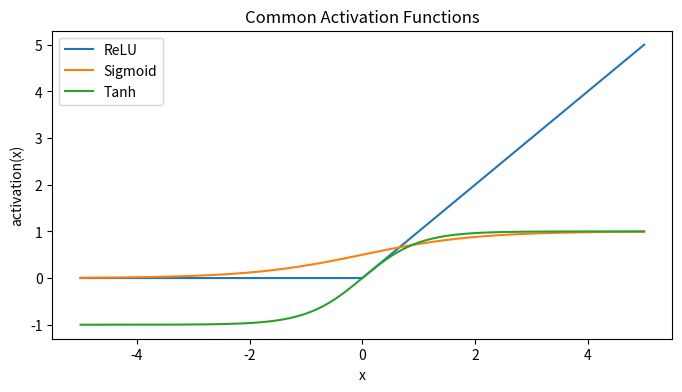
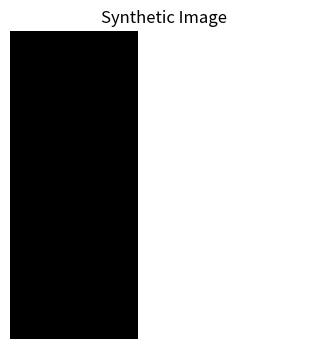
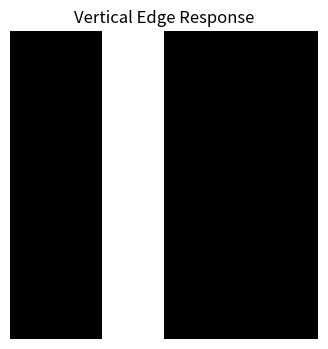

Recreate these plots in Python, in order.
import numpy as np
import matplotlib.pyplot as plt

np.random.seed(42)
print("ready")

def relu(x):
    return np.maximum(0, x)

def sigmoid(x):
    return 1 / (1 + np.exp(-x))

def tanh(x):
    return np.tanh(x)

x = np.linspace(-5, 5, 300)

plt.figure(figsize=(8, 4))
plt.plot(x, relu(x), label="ReLU")
plt.plot(x, sigmoid(x), label="Sigmoid")
plt.plot(x, tanh(x), label="Tanh")
plt.title("Common Activation Functions")
plt.xlabel("x")
plt.ylabel("activation(x)")
plt.legend()
plt.show()

# 一个最小 MLP 前向传播
B = 4       # batch size
d_in = 5    # 输入维度
d_hidden = 8
d_out = 3   # 输出类别数

X = np.random.randn(B, d_in)
W1 = np.random.randn(d_in, d_hidden) * 0.1
b1 = np.zeros(d_hidden)
W2 = np.random.randn(d_hidden, d_out) * 0.1
b2 = np.zeros(d_out)

H = relu(X @ W1 + b1)
logits = H @ W2 + b2

print("X shape:", X.shape)
print("H shape:", H.shape)
print("logits shape:", logits.shape)

# 手写 2D 卷积，用一个简单图像观察边缘检测
def conv2d(image, kernel):
    H, W = image.shape
    kH, kW = kernel.shape
    out_H = H - kH + 1
    out_W = W - kW + 1
    out = np.zeros((out_H, out_W))
    for i in range(out_H):
        for j in range(out_W):
            patch = image[i:i+kH, j:j+kW]
            out[i, j] = np.sum(patch * kernel)
    return out

image = np.zeros((12, 12))
image[:, 5:] = 1.0  # 人造一条垂直边界

vertical_edge_kernel = np.array([
    [-1, 0, 1],
    [-1, 0, 1],
    [-1, 0, 1]
])

edge = conv2d(image, vertical_edge_kernel)

plt.figure(figsize=(5, 4))
plt.imshow(image, cmap="gray")
plt.title("Synthetic Image")
plt.axis("off")
plt.show()

plt.figure(figsize=(5, 4))
plt.imshow(edge, cmap="gray")
plt.title("Vertical Edge Response")
plt.axis("off")
plt.show()

# 一个最小 RNN 前向传播
T = 6
d_x = 3
d_h = 4

X_seq = np.random.randn(T, d_x)
Wx = np.random.randn(d_x, d_h) * 0.2
Wh = np.random.randn(d_h, d_h) * 0.2
b = np.zeros(d_h)

h = np.zeros(d_h)
states = []

for t in range(T):
    h = np.tanh(X_seq[t] @ Wx + h @ Wh + b)
    states.append(h.copy())

states = np.array(states)
print("sequence input shape:", X_seq.shape)
print("hidden states shape:", states.shape)
print(states)

# 一个简化 LSTM 单步示意
def sigmoid(x):
    return 1 / (1 + np.exp(-x))

d_x, d_h = 3, 4
x_t = np.random.randn(d_x)
h_prev = np.random.randn(d_h)
c_prev = np.random.randn(d_h)

concat = np.concatenate([x_t, h_prev])
Wf = np.random.randn(d_x + d_h, d_h) * 0.2
Wi = np.random.randn(d_x + d_h, d_h) * 0.2
Wo = np.random.randn(d_x + d_h, d_h) * 0.2
Wc = np.random.randn(d_x + d_h, d_h) * 0.2

f = sigmoid(concat @ Wf)
i = sigmoid(concat @ Wi)
o = sigmoid(concat @ Wo)
c_tilde = np.tanh(concat @ Wc)

c = f * c_prev + i * c_tilde
h = o * np.tanh(c)

print("forget gate:", f)
print("input gate:", i)
print("output gate:", o)
print("new cell state:", c)
print("new hidden state:", h)

# 一个最小 GNN message passing 示例
# 4 个节点，每个节点 3 维特征
X = np.array([
    [1.0, 0.0, 0.0],  # node 0
    [0.0, 1.0, 0.0],  # node 1
    [0.0, 0.0, 1.0],  # node 2
    [1.0, 1.0, 0.0],  # node 3
])

# 邻接矩阵：1 表示有边
A = np.array([
    [1, 1, 0, 0],  # node 0 connects self and node 1
    [1, 1, 1, 0],
    [0, 1, 1, 1],
    [0, 0, 1, 1],
], dtype=float)

# 简单归一化：每个节点取邻居平均
D = A.sum(axis=1, keepdims=True)
A_norm = A / D

H_next = A_norm @ X

print("Original node features:")
print(X)
print("\nAfter one message passing step:")
print(H_next)
